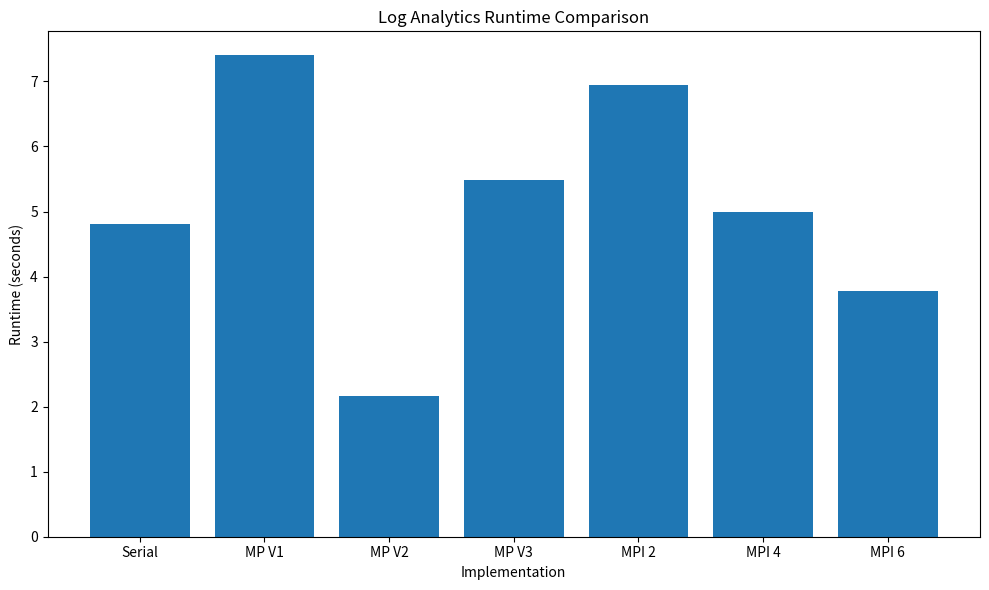
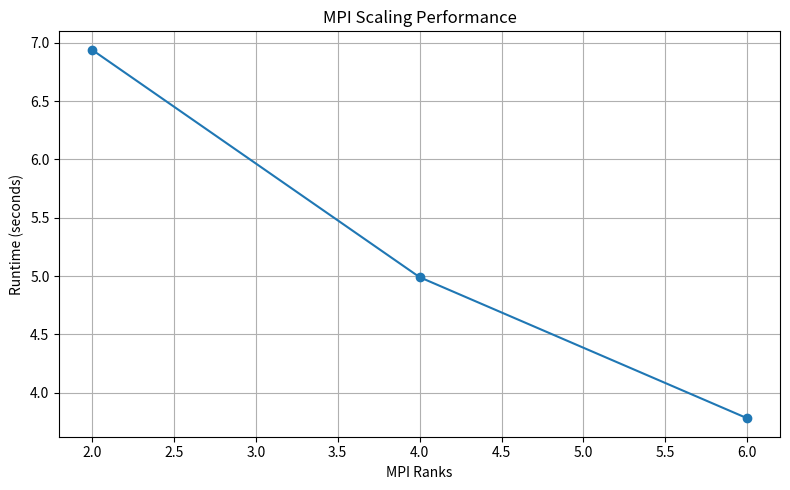
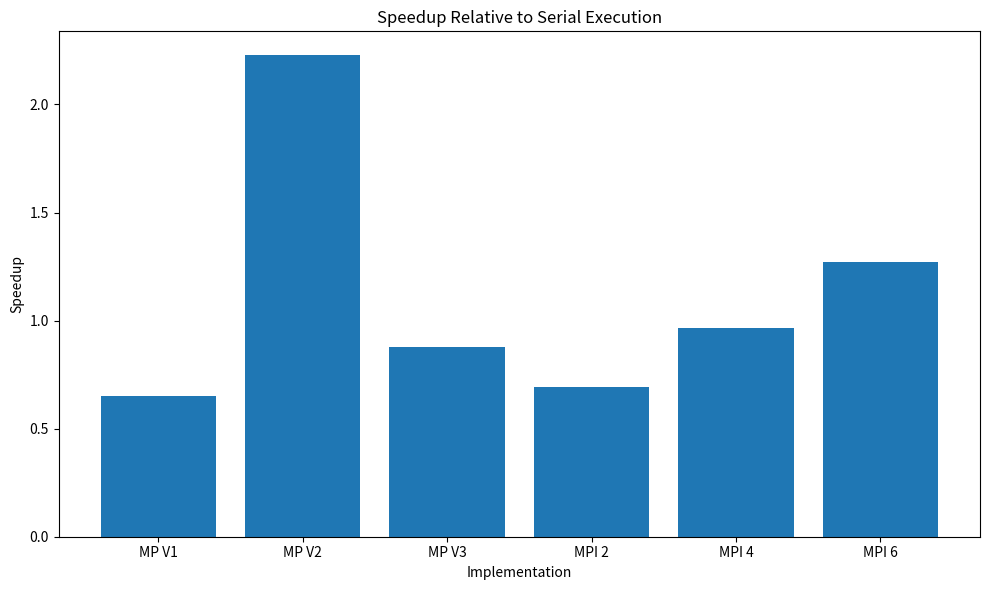

The script that saved these images, in order:
import matplotlib.pyplot as plt

# -------------------------
# Benchmark Results
# -------------------------

methods = [
    "Serial",
    "MP V1",
    "MP V2",
    "MP V3",
    "MPI 2",
    "MPI 4",
    "MPI 6"
]

runtimes = [
    4.81,
    7.40,
    2.16,
    5.48,
    6.94,
    4.99,
    3.78
]

# -------------------------
# Plot 1
# Runtime Comparison
# -------------------------

plt.figure(figsize=(10, 6))

plt.bar(methods, runtimes)

plt.ylabel("Runtime (seconds)")
plt.xlabel("Implementation")
plt.title("Log Analytics Runtime Comparison")

plt.tight_layout()

plt.savefig("runtime_comparison.png")

plt.close()

# -------------------------
# Plot 2
# MPI Scaling
# -------------------------

ranks = [2, 4, 6]

mpi_runtimes = [
    6.94,
    4.99,
    3.78
]

plt.figure(figsize=(8, 5))

plt.plot(
    ranks,
    mpi_runtimes,
    marker="o"
)

plt.xlabel("MPI Ranks")
plt.ylabel("Runtime (seconds)")
plt.title("MPI Scaling Performance")

plt.grid(True)

plt.tight_layout()

plt.savefig("mpi_scaling.png")

plt.close()

print("Plots generated successfully.")

# -------------------------
# Plot 3
# Speedup
# -------------------------

serial_time = 4.81

speedups = [
    serial_time / 7.40,
    serial_time / 2.16,
    serial_time / 5.48,
    serial_time / 6.94,
    serial_time / 4.99,
    serial_time / 3.78
]

labels = [
    "MP V1",
    "MP V2",
    "MP V3",
    "MPI 2",
    "MPI 4",
    "MPI 6"
]

plt.figure(figsize=(10, 6))

plt.bar(labels, speedups)

plt.ylabel("Speedup")
plt.xlabel("Implementation")
plt.title("Speedup Relative to Serial Execution")

plt.tight_layout()

plt.savefig("speedup_comparison.png")

plt.close()
